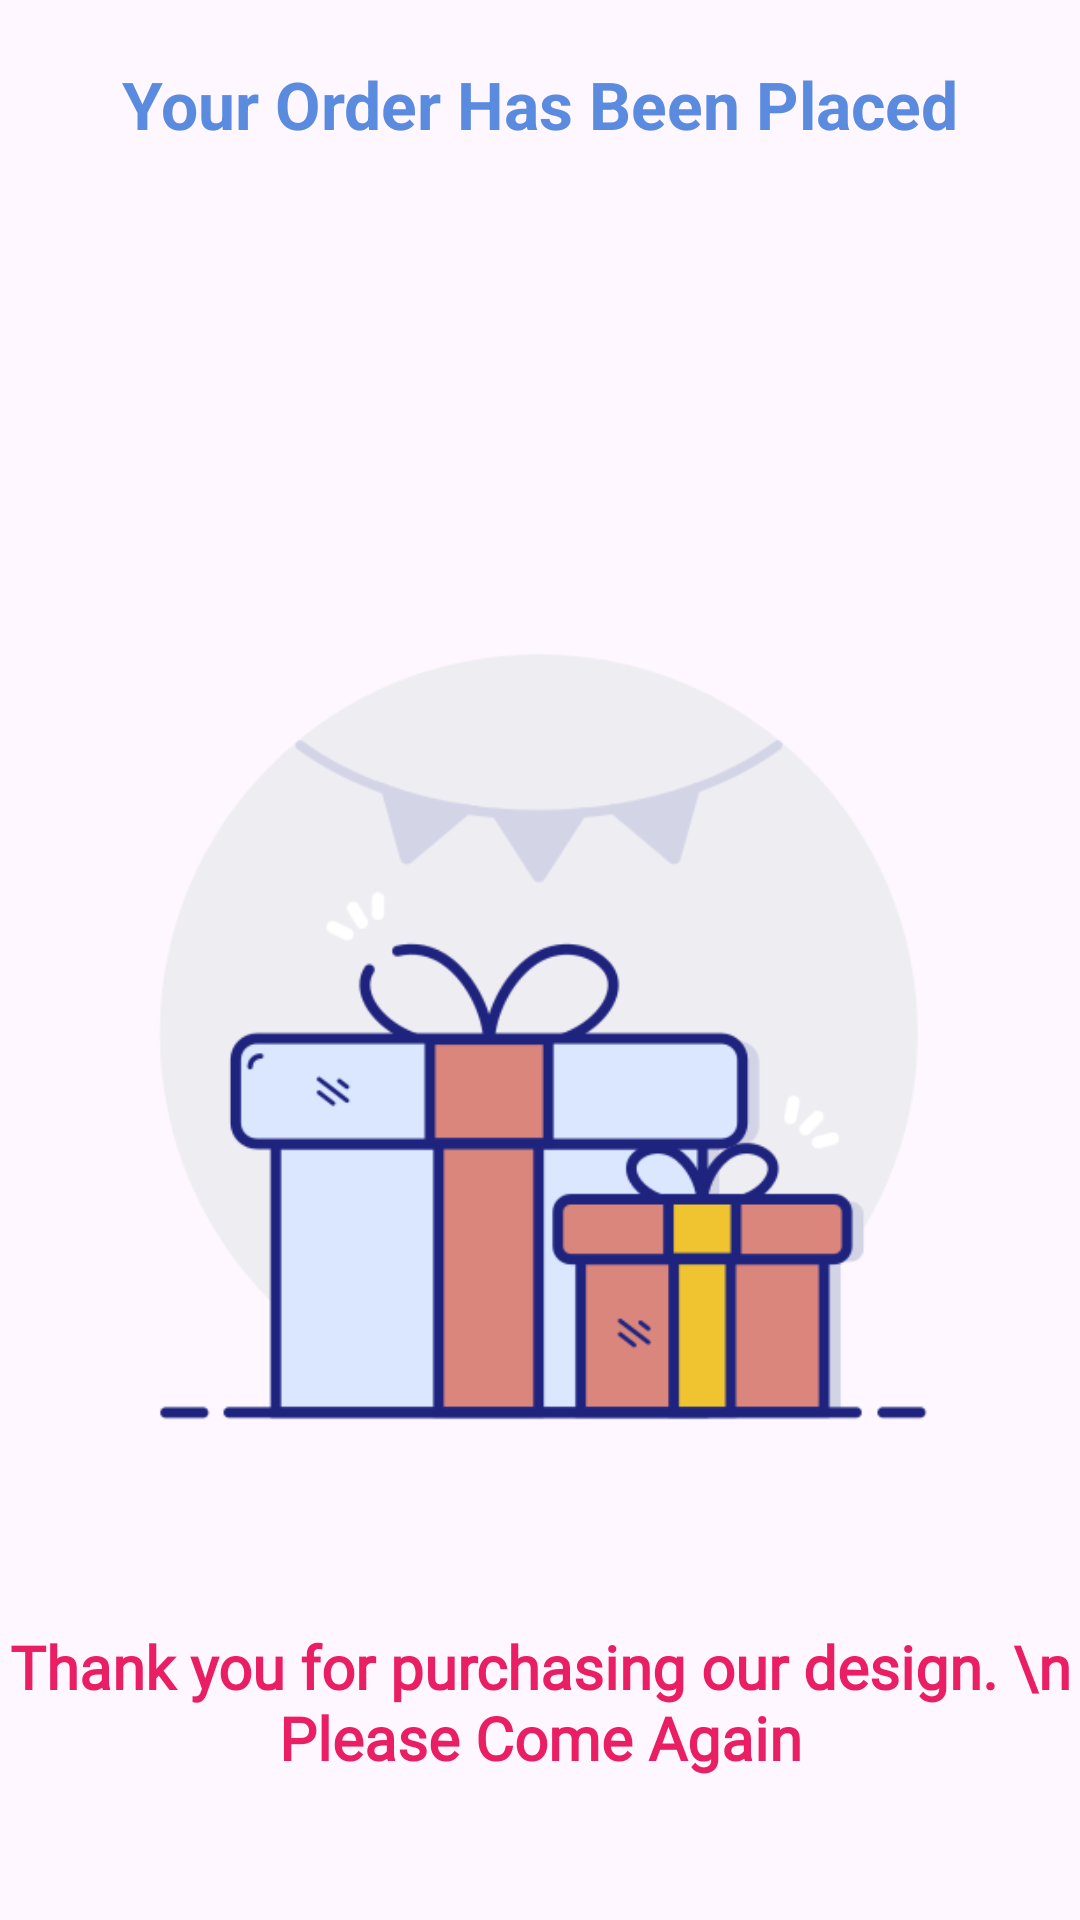

This screen was rendered from an Android layout file. Write that file and the resources it references.
<!-- AndroidManifest.xml: application theme Theme.VaranDesigns -->
<!-- res/layout/activity_placed_order.xml -->
<?xml version="1.0" encoding="utf-8"?>
<androidx.constraintlayout.widget.ConstraintLayout xmlns:android="http://schemas.android.com/apk/res/android"
    xmlns:app="http://schemas.android.com/apk/res-auto"
    xmlns:tools="http://schemas.android.com/tools"
    android:layout_width="match_parent"
    android:layout_height="match_parent"
    tools:context=".activities.PlacedOrderActivity">

    <TextView
        android:id="@+id/textView3"
        android:layout_width="match_parent"
        android:layout_height="wrap_content"
        android:layout_marginTop="20dp"
        android:text="Your Order Has Been Placed"
        android:textAlignment="center"
        android:textColor="@color/blue"
        android:textSize="22sp"
        android:textStyle="bold"
        app:layout_constraintEnd_toEndOf="parent"
        app:layout_constraintHorizontal_bias="0.0"
        app:layout_constraintStart_toStartOf="parent"
        app:layout_constraintTop_toTopOf="parent" />

    <LinearLayout
        android:layout_width="match_parent"
        android:layout_height="wrap_content"
        android:orientation="vertical"
        app:layout_constraintBottom_toTopOf="@+id/imageView2"
        app:layout_constraintEnd_toEndOf="parent"
        app:layout_constraintStart_toStartOf="parent"
        app:layout_constraintTop_toBottomOf="@+id/textView3"
        app:layout_constraintVertical_bias="0.486"
        android:gravity="center">

        <TextView
            android:layout_width="match_parent"
            android:layout_height="wrap_content"
            android:id="@+id/design_name"
            android:textSize="24sp"
            android:layout_marginTop="80dp"
            android:fontFamily="@font/alice"
            android:textStyle="bold"
            android:textAlignment="center"/>
        <TextView
            android:layout_width="match_parent"
            android:layout_height="wrap_content"
            android:id="@+id/design_price"
            android:textSize="20sp"
            android:textAlignment="center"
            android:fontFamily="@font/alice"/>

        <TextView
            android:layout_width="match_parent"
            android:layout_height="wrap_content"
            android:id="@+id/design_date"
            android:textSize="12sp"
            android:textAlignment="center"
            android:fontFamily="@font/alice"/>
        <TextView
            android:layout_width="match_parent"
            android:layout_height="wrap_content"
            android:id="@+id/design_time"
            android:textSize="12sp"
            android:textAlignment="center"
            android:fontFamily="@font/alice"/>

    </LinearLayout>

    <ImageView
        android:id="@+id/imageView2"
        android:layout_width="match_parent"
        android:layout_height="300dp"
        android:src="@drawable/placed_order"
        app:layout_constraintBottom_toBottomOf="parent"
        app:layout_constraintEnd_toEndOf="parent"
        app:layout_constraintHorizontal_bias="0.1"
        app:layout_constraintStart_toStartOf="parent"
        app:layout_constraintTop_toBottomOf="@+id/textView3" />

    <TextView
        android:layout_width="match_parent"
        android:layout_height="wrap_content"
        android:fontFamily="@font/alice"
        android:text="Thank you for purchasing our design. \n Please Come Again"
        android:textColor="#E91E63"
        android:textSize="20sp"
        android:textStyle="bold"
        android:textAlignment="center"
        app:layout_constraintBottom_toBottomOf="parent"
        app:layout_constraintEnd_toEndOf="parent"
        app:layout_constraintStart_toStartOf="parent"
        app:layout_constraintTop_toBottomOf="@+id/imageView2" />

</androidx.constraintlayout.widget.ConstraintLayout>
<!-- resources referenced by this layout -->
<resources>
  <color name="blue">#5b8bdf</color>
  <!-- drawable placed_order: png bitmap (drawable, 21864 bytes) -->
  <style name="Theme.VaranDesigns" parent="Theme.Material3.DayNight.NoActionBar">
          
          <item name="colorPrimary">@color/blue</item>
          <item name="colorPrimaryVariant">@color/purple_700</item>
          <item name="colorOnPrimary">@color/white</item>
          
          <item name="colorSecondary">@color/teal_200</item>
          <item name="colorSecondaryVariant">@color/teal_700</item>
          <item name="colorOnSecondary">@color/black</item>
          
  
          
      </style>
  <color name="purple_700">#FF3700B3</color>
  <color name="white">#FFFFFFFF</color>
  <color name="teal_200">#FF03DAC5</color>
  <color name="teal_700">#FF018786</color>
  <color name="black">#FF000000</color>
</resources>
